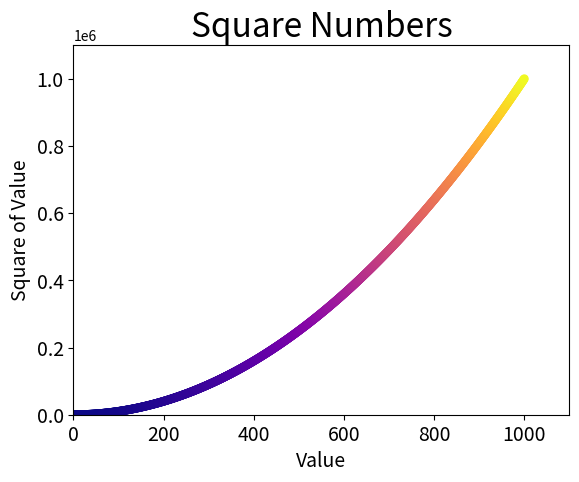

Python code for this plot:
"""
[redacted]
14-09-2023
In this program I am going to plot a single point using the scatter function
"""

import matplotlib.pyplot as plt

x_values = list (range(1, 1001))
y_values = [x**2 for x in x_values]

#Removing outline from data points, defining custom color and using color maps.
plt.scatter(x_values, y_values, c=y_values, cmap=plt.cm.plasma, edgecolors='none', s=40)

#Set chart title and label axes.
plt.title("Square Numbers", fontsize=24)
plt.xlabel("Value", fontsize=14)
plt.ylabel("Square of Value", fontsize=14)

#Set size of tick labels.
plt.tick_params(axis='both', which='major', labelsize=14)

#Set the range for each axis.
plt.axis([0, 1100, 0, 1100000])

#Saving your plot automatically. You can save as .png or .jpeg
plt.savefig('squares_plot.jpeg', bbox_inches='tight')